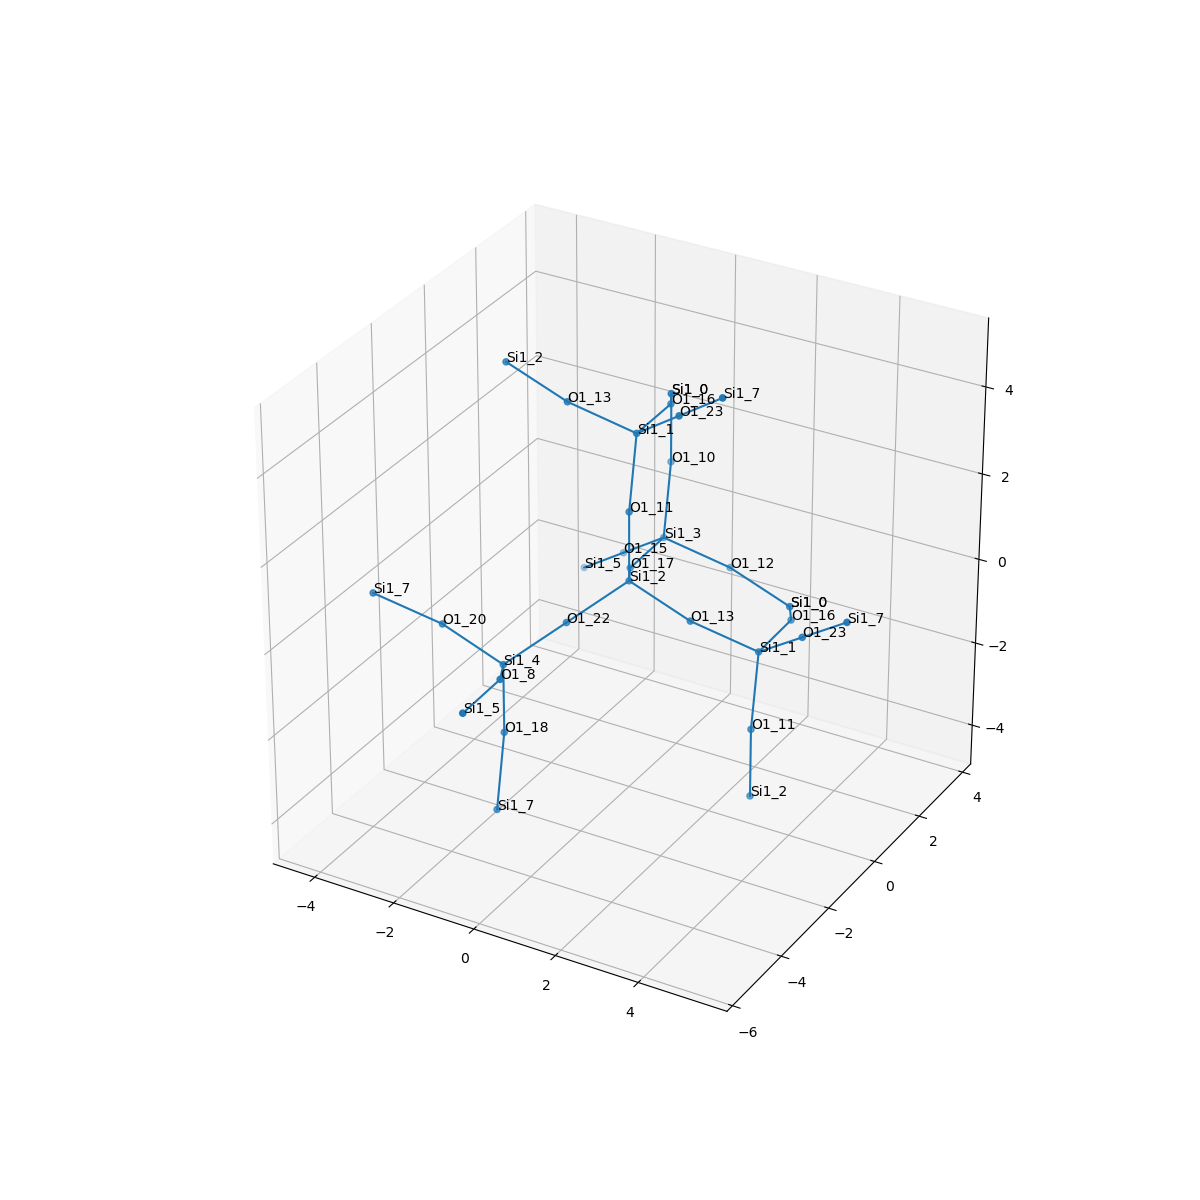

Source data for this figure (header and first rows):
, neighbor_num, isite, atom, x, y, z, front_index
0, 0, 2, Si1, 0.0, 0.0, 0.0, 
1, 1, 22, O1, -0.7506, -1.319, -0.531, 0.0
2, 1, 11, O1, -1.1102230246251565e-16, 0.0, 1.609, 0.0
3, 1, 13, O1, 1.517, 0.0, -0.5358, 0.0
4, 1, 17, O1, -0.7664, 1.307, -0.5421, 0.0
5, 2, 4, Si1, -1.501, -2.639, -1.062, 1.0
6, 2, 1, Si1, -0.1843, 0.6071, 3.087, 2.0
7, 2, 1, Si1, 2.85, 0.6071, -1.202, 3.0
8, 2, 3, Si1, -0.8833, 2.909, -0.6248, 4.0
9, 3, 18, O1, -1.501, -2.639, -2.671, 5.0
10, 3, 20, O1, -3.018, -2.639, -0.5261, 5.0
11, 3, 8, O1, -0.7348, -3.946, -0.5198, 5.0
12, 3, 23, O1, 1.088, 0.2089, 3.987, 6.0
13, 3, 16, O1, -0.3011, 2.21, 3.005, 6.0
14, 3, 13, O1, -1.517, -2.7755575615628914e-16, 3.754, 6.0
15, 3, 23, O1, 4.122, 0.2089, -0.3021, 7.0
16, 3, 11, O1, 3.034, 1.1102230246251565e-16, -2.68, 7.0
17, 3, 16, O1, 2.733, 2.21, -1.285, 7.0
18, 3, 12, O1, 0.4495, 3.516, -1.291, 8.0
19, 3, 10, O1, -1.068, 3.516, 0.8538, 8.0
20, 3, 15, O1, -2.155, 3.308, -1.525, 8.0
21, 4, 7, Si1, -1.317, -3.246, -4.149, 9.0
22, 4, 7, Si1, -4.351, -3.246, 0.14, 10.0
23, 4, 5, Si1, -0.618, -5.548, -0.4371, 11.0
24, 4, 7, Si1, 2.36, -0.1892, 4.887, 12.0
25, 4, 0, Si1, -1.068, 3.516, 2.463, 13.0
26, 4, 2, Si1, -3.034, -2.2416991622479142e-17, 4.289, 14.0
27, 4, 7, Si1, 5.394, -0.1892, 0.5977, 15.0
28, 4, 2, Si1, 3.034, 2.2416991622479142e-17, -4.289, 16.0
29, 4, 0, Si1, 1.967, 3.516, -1.827, 17.0
30, 4, 0, Si1, 1.967, 3.516, -1.827, 18.0
31, 4, 0, Si1, -1.068, 3.516, 2.463, 19.0
32, 4, 5, Si1, -3.427, 3.706, -2.424, 20.0
